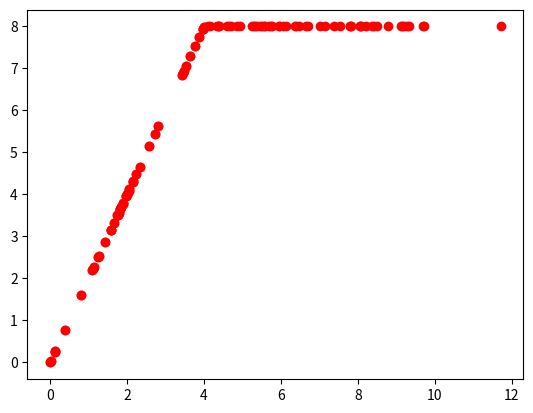

Reproduce this figure in Python. (Note: this script raises an exception after producing the figure.)
import scipy.stats
import matplotlib.pyplot as plt

chargeTime = [2.81, 7.14, 2.72, 3.87, 1.90, 7.82, 7.02, 5.50, 9.15, 4.87, 8.08, 5.58, 9.13, 
              0.14, 2.00, 5.47, 0.80, 4.37, 5.31, 0.00, 1.78, 3.45, 6.13, 3.53, 4.61, 1.76, 
              6.39, 0.02, 9.69, 5.33, 6.37, 5.55, 7.80, 2.06, 7.79, 2.24, 9.71, 1.11, 8.38, 
              2.33, 1.83, 5.94, 9.20, 1.14, 4.15, 8.43, 5.68, 8.21, 1.75, 2.16, 4.93, 5.75, 
              1.26, 3.97, 4.39, 7.53, 1.98, 1.66, 2.04, 11.72,4.64, 4.71, 3.77, 9.33, 1.83, 
              2.15, 1.58, 9.29, 1.27, 8.49, 5.39, 3.47, 6.48, 4.11, 1.85, 8.79, 0.13, 1.44, 
              5.96, 3.42, 1.89, 1.98, 5.26, 0.39, 6.05, 1.99, 1.58, 3.99, 4.35, 6.71, 2.58, 
              7.37, 5.77, 3.97, 3.65, 4.38, 8.06, 8.05, 1.10, 6.65]

batteryLife = [5.62, 8.00, 5.44, 7.74, 3.80, 8.00, 8.00, 8.00, 8.00, 8.00, 8.00, 8.00, 8.00, 
               0.28, 4.00, 8.00, 1.60, 8.00, 8.00, 0.00, 3.56, 6.90, 8.00, 7.06, 8.00, 3.52, 
               8.00, 0.04, 8.00, 8.00, 8.00, 8.00, 8.00, 4.12, 8.00, 4.48, 8.00, 2.22, 8.00, 
               4.66, 3.66, 8.00, 8.00, 2.28, 8.00, 8.00, 8.00, 8.00, 3.50, 4.32, 8.00, 8.00, 
               2.52, 7.94, 8.00, 8.00, 3.96, 3.32, 4.08, 8.00, 8.00, 8.00, 7.54, 8.00, 3.66, 
               4.30, 3.16, 8.00, 2.54, 8.00, 8.00, 6.94, 8.00, 8.00, 3.70, 8.00, 0.26, 2.88, 
               8.00, 6.84, 3.78, 3.96, 8.00, 0.78, 8.00, 3.98, 3.16, 7.98, 8.00, 8.00, 5.16, 
               8.00, 8.00, 7.94, 7.30, 8.00, 8.00, 8.00, 2.20, 8.00]

chargeTimeTillCT4 = []
batteryLifeTillCT4 = []
for i in range(0, len(chargeTime)):
    if chargeTime[i] < 4:
        chargeTimeTillCT4.append(chargeTime[i])
        batteryLifeTillCT4.append(batteryLife[i])

plt.plot(chargeTime, batteryLife, 'ro')
plt.show()
plt.plot(chargeTimeTillCT4, batteryLifeTillCT4, 'ro')
plt.show()
# From the plot above we can see that there are potentially 3 regions 


reg = scipy.stats.linregress(chargeTimeTillCT4, batteryLifeTillCT4);
m = reg[0]
b = reg[1]
print('Slope is : ' + str(m))
print('Intercept is : ' + str(b))

x = float(raw_input())
if x < 4:
    res = m * x + b
else:
    res = 8;

print(res)

# Python 3
# x = float(input())
# print(m * x + b)




